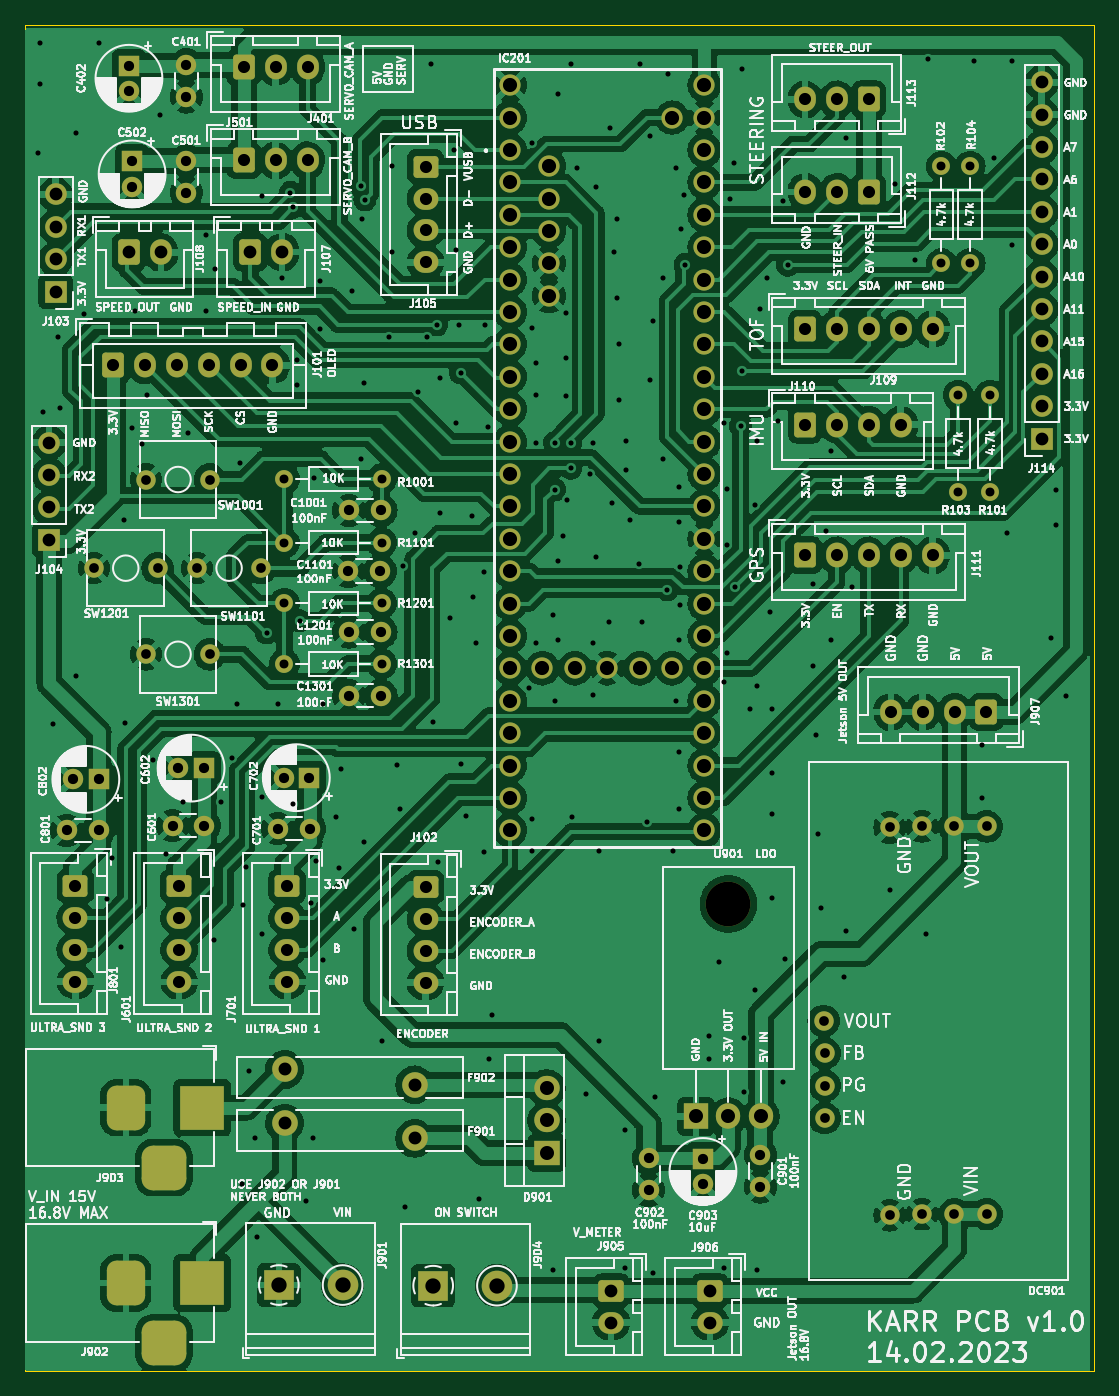
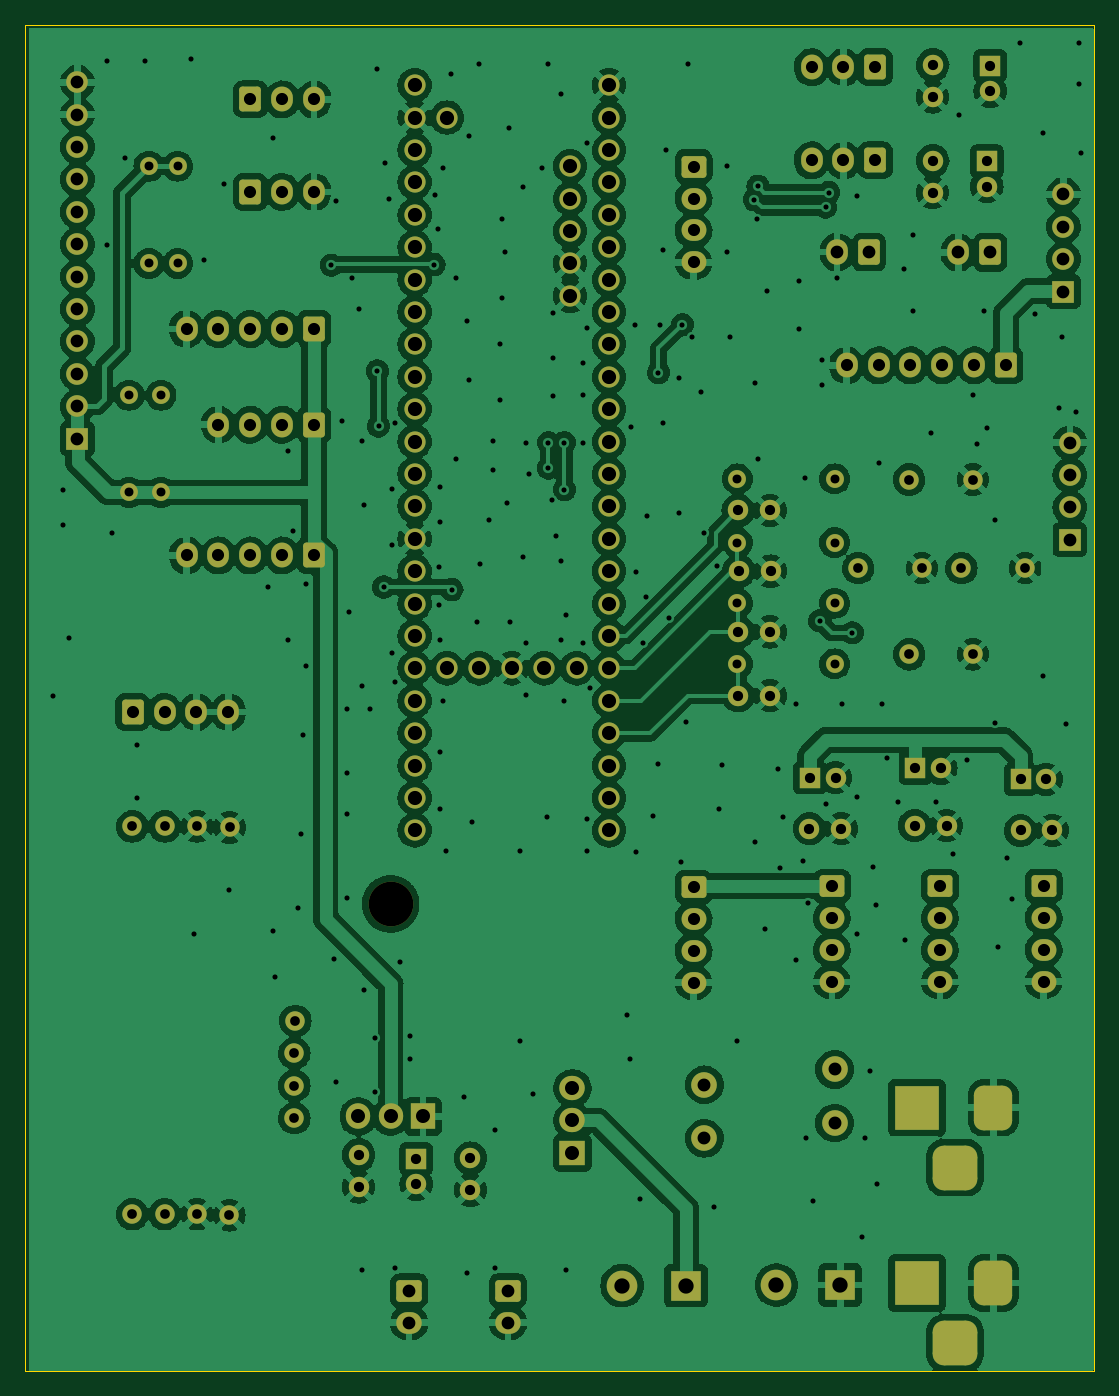
Circuit board: 11 layer files. Board 83.8 x 105.5 mm.
- bottom_copper: AutkoPcb-B_Cu.gbl (315352 bytes)
- bottom_mask: AutkoPcb-B_Mask.gbs (9826 bytes)
- paste: AutkoPcb-B_Paste.gbp (451 bytes)
- bottom_silk: AutkoPcb-B_Silkscreen.gbo (9829 bytes)
- outline: AutkoPcb-Edge_Cuts.gm1 (608 bytes)
- top_copper: AutkoPcb-F_Cu.gtl (347198 bytes)
- top_mask: AutkoPcb-F_Mask.gts (9826 bytes)
- paste: AutkoPcb-F_Paste.gtp (451 bytes)
- top_silk: AutkoPcb-F_Silkscreen.gto (468090 bytes)
- drill: AutkoPcb-NPTH.drl (351 bytes)
- drill: AutkoPcb-PTH.drl (8194 bytes)

=== bottom_copper: AutkoPcb-B_Cu.gbl (315352 bytes, source omitted) ===
=== bottom_mask: AutkoPcb-B_Mask.gbs (9826 bytes, source omitted) ===
=== paste: AutkoPcb-B_Paste.gbp ===
%TF.GenerationSoftware,KiCad,Pcbnew,7.0.1*%
%TF.CreationDate,2023-04-14T16:28:44+02:00*%
%TF.ProjectId,AutkoPcb,4175746b-6f50-4636-922e-6b696361645f,rev?*%
%TF.SameCoordinates,Original*%
%TF.FileFunction,Paste,Bot*%
%TF.FilePolarity,Positive*%
%FSLAX46Y46*%
G04 Gerber Fmt 4.6, Leading zero omitted, Abs format (unit mm)*
G04 Created by KiCad (PCBNEW 7.0.1) date 2023-04-14 16:28:44*
%MOMM*%
%LPD*%
G01*
G04 APERTURE LIST*
G04 APERTURE END LIST*
M02*

=== bottom_silk: AutkoPcb-B_Silkscreen.gbo (9829 bytes, source omitted) ===
=== outline: AutkoPcb-Edge_Cuts.gm1 ===
%TF.GenerationSoftware,KiCad,Pcbnew,7.0.1*%
%TF.CreationDate,2023-04-14T16:28:44+02:00*%
%TF.ProjectId,AutkoPcb,4175746b-6f50-4636-922e-6b696361645f,rev?*%
%TF.SameCoordinates,Original*%
%TF.FileFunction,Profile,NP*%
%FSLAX46Y46*%
G04 Gerber Fmt 4.6, Leading zero omitted, Abs format (unit mm)*
G04 Created by KiCad (PCBNEW 7.0.1) date 2023-04-14 16:28:44*
%MOMM*%
%LPD*%
G01*
G04 APERTURE LIST*
%TA.AperFunction,Profile*%
%ADD10C,0.100000*%
%TD*%
G04 APERTURE END LIST*
D10*
X104630000Y-24205000D02*
X188380000Y-24205000D01*
X188380000Y-129655000D01*
X104630000Y-129655000D01*
X104630000Y-24205000D01*
M02*

=== top_copper: AutkoPcb-F_Cu.gtl (347198 bytes, source omitted) ===
=== top_mask: AutkoPcb-F_Mask.gts (9826 bytes, source omitted) ===
=== paste: AutkoPcb-F_Paste.gtp ===
%TF.GenerationSoftware,KiCad,Pcbnew,7.0.1*%
%TF.CreationDate,2023-04-14T16:28:44+02:00*%
%TF.ProjectId,AutkoPcb,4175746b-6f50-4636-922e-6b696361645f,rev?*%
%TF.SameCoordinates,Original*%
%TF.FileFunction,Paste,Top*%
%TF.FilePolarity,Positive*%
%FSLAX46Y46*%
G04 Gerber Fmt 4.6, Leading zero omitted, Abs format (unit mm)*
G04 Created by KiCad (PCBNEW 7.0.1) date 2023-04-14 16:28:44*
%MOMM*%
%LPD*%
G01*
G04 APERTURE LIST*
G04 APERTURE END LIST*
M02*

=== top_silk: AutkoPcb-F_Silkscreen.gto (468090 bytes, source omitted) ===
=== drill: AutkoPcb-NPTH.drl ===
M48
; DRILL file {KiCad 7.0.1} date Fri Apr 14 16:29:36 2023
; FORMAT={-:-/ absolute / metric / decimal}
; #@! TF.CreationDate,2023-04-14T16:29:36+02:00
; #@! TF.GenerationSoftware,Kicad,Pcbnew,7.0.1
; #@! TF.FileFunction,NonPlated,1,2,NPTH
FMAT,2
METRIC
; #@! TA.AperFunction,NonPlated,NPTH,ComponentDrill
T1C3.500
%
G90
G05
T1
X159.75Y-93.07
T0
M30

=== drill: AutkoPcb-PTH.drl (8194 bytes, source omitted) ===
